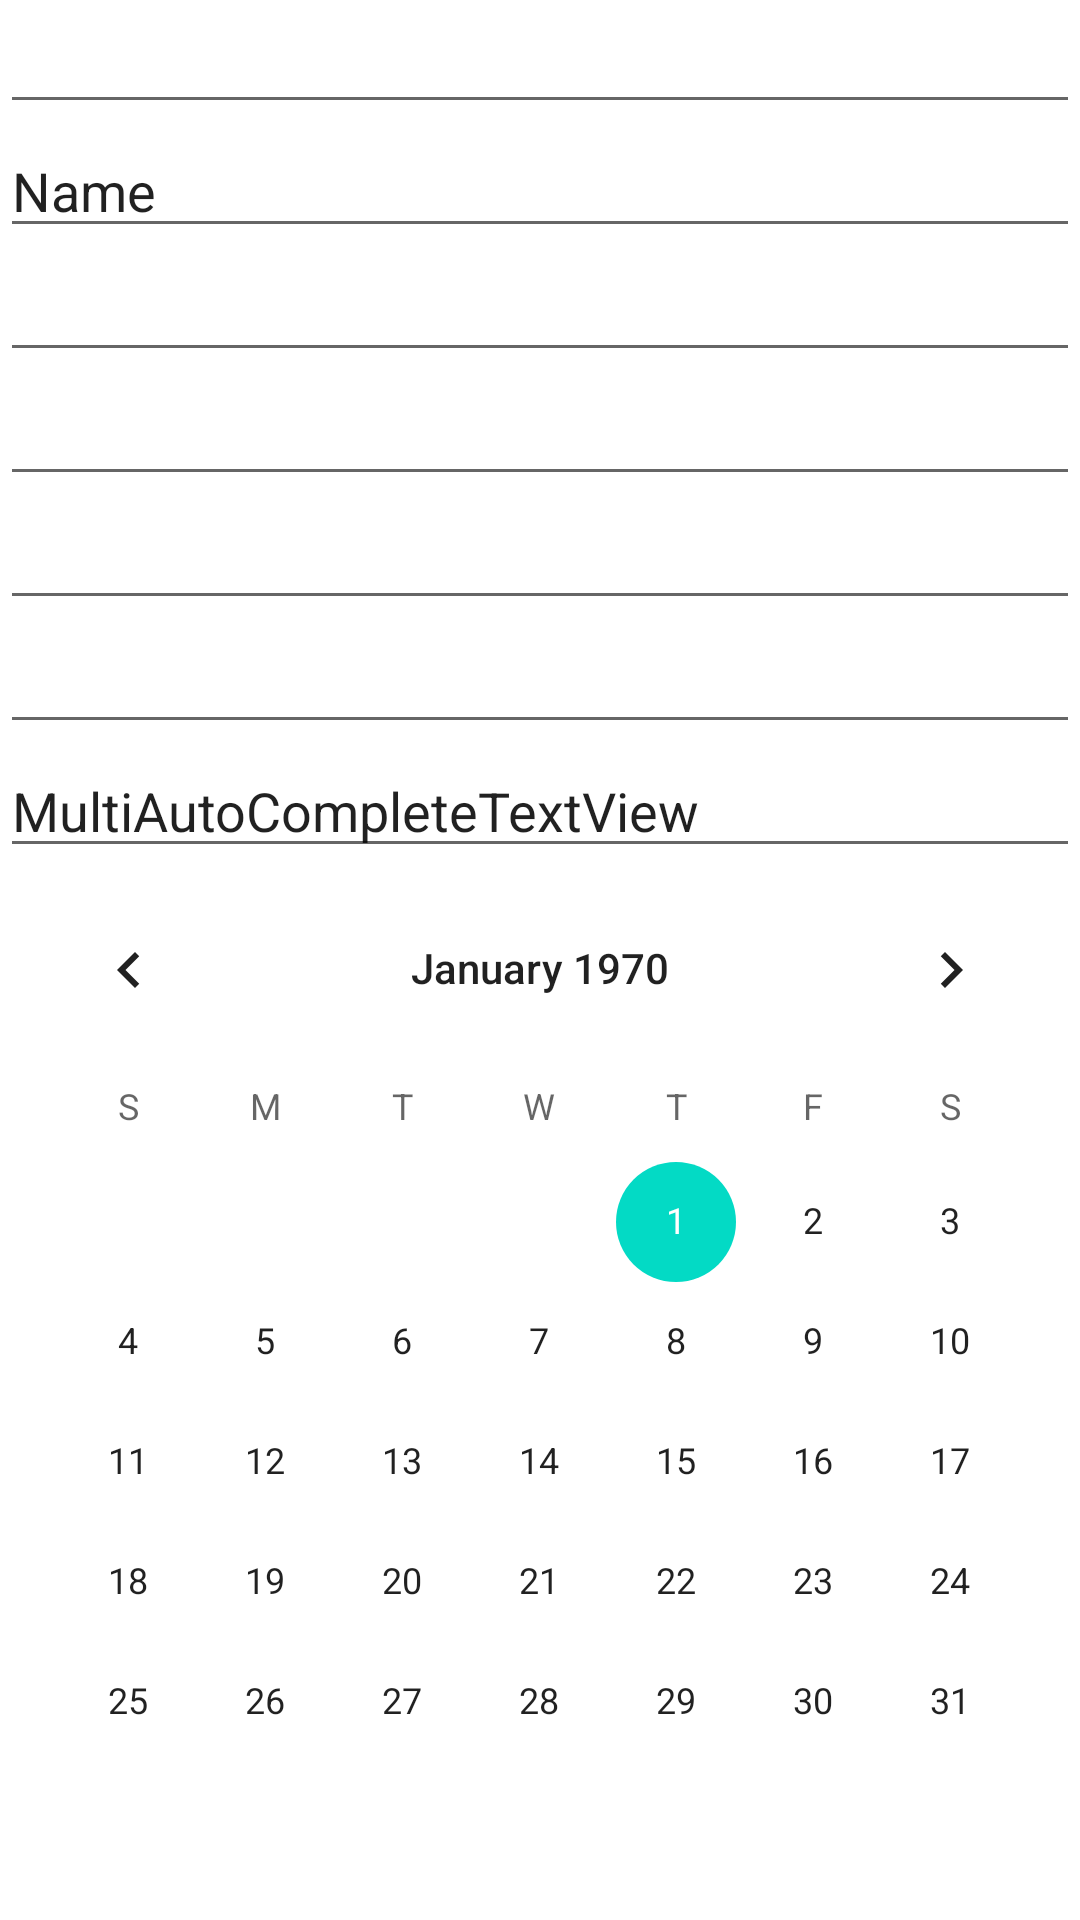

Here is an Android app screen rendered from its layout file. Give the layout XML and the strings, colors and styles it references.
<!-- AndroidManifest.xml: application theme Theme.Hwbasics -->
<!-- res/layout/lesson1task2.xml -->
<?xml version="1.0" encoding="utf-8"?>
<LinearLayout xmlns:android="http://schemas.android.com/apk/res/android"
    android:layout_width="match_parent"
    android:layout_height="match_parent"
    android:orientation="vertical">

    <EditText
        android:id="@+id/editTextTextMultiLine"
        android:layout_width="match_parent"
        android:layout_height="wrap_content"
        android:ems="10"
        android:gravity="start|top"
        android:inputType="textMultiLine" />

    <EditText
        android:id="@+id/editTextTextPersonName"
        android:layout_width="match_parent"
        android:layout_height="wrap_content"
        android:ems="10"
        android:inputType="textPersonName"
        android:text="Name" />

    <EditText
        android:id="@+id/editTextNumber"
        android:layout_width="match_parent"
        android:layout_height="wrap_content"
        android:ems="10"
        android:inputType="number" />

    <EditText
        android:id="@+id/editTextTextPassword2"
        android:layout_width="match_parent"
        android:layout_height="wrap_content"
        android:ems="10"
        android:inputType="textPassword" />

    <EditText
        android:id="@+id/editTextTextEmailAddress"
        android:layout_width="match_parent"
        android:layout_height="wrap_content"
        android:ems="10"
        android:inputType="textEmailAddress" />

    <EditText
        android:id="@+id/editTextTime"
        android:layout_width="match_parent"
        android:layout_height="wrap_content"
        android:ems="10"
        android:inputType="time" />

    <MultiAutoCompleteTextView
        android:id="@+id/multiAutoCompleteTextView"
        android:layout_width="match_parent"
        android:layout_height="wrap_content"
        android:text="MultiAutoCompleteTextView" />

    <CalendarView
        android:id="@+id/calendarView"
        android:layout_width="match_parent"
        android:layout_height="wrap_content" />
</LinearLayout>
<!-- resources referenced by this layout -->
<resources>
  <style name="Theme.Hwbasics" parent="Theme.MaterialComponents.DayNight.DarkActionBar">
          
          <item name="colorPrimary">@color/purple_500</item>
          <item name="colorPrimaryVariant">@color/purple_700</item>
          <item name="colorOnPrimary">@color/white</item>
          
          <item name="colorSecondary">@color/teal_200</item>
          <item name="colorSecondaryVariant">@color/teal_700</item>
          <item name="colorOnSecondary">@color/black</item>
          
          <item name="android:statusBarColor" tools:targetApi="l">?attr/colorPrimaryVariant</item>
          
  
      </style>
  <color name="purple_500">#FF6200EE</color>
  <color name="purple_700">#FF3700B3</color>
  <color name="white">#FFFFFFFF</color>
  <color name="teal_200">#FF03DAC5</color>
  <color name="teal_700">#FF018786</color>
  <color name="black">#FF000000</color>
</resources>
